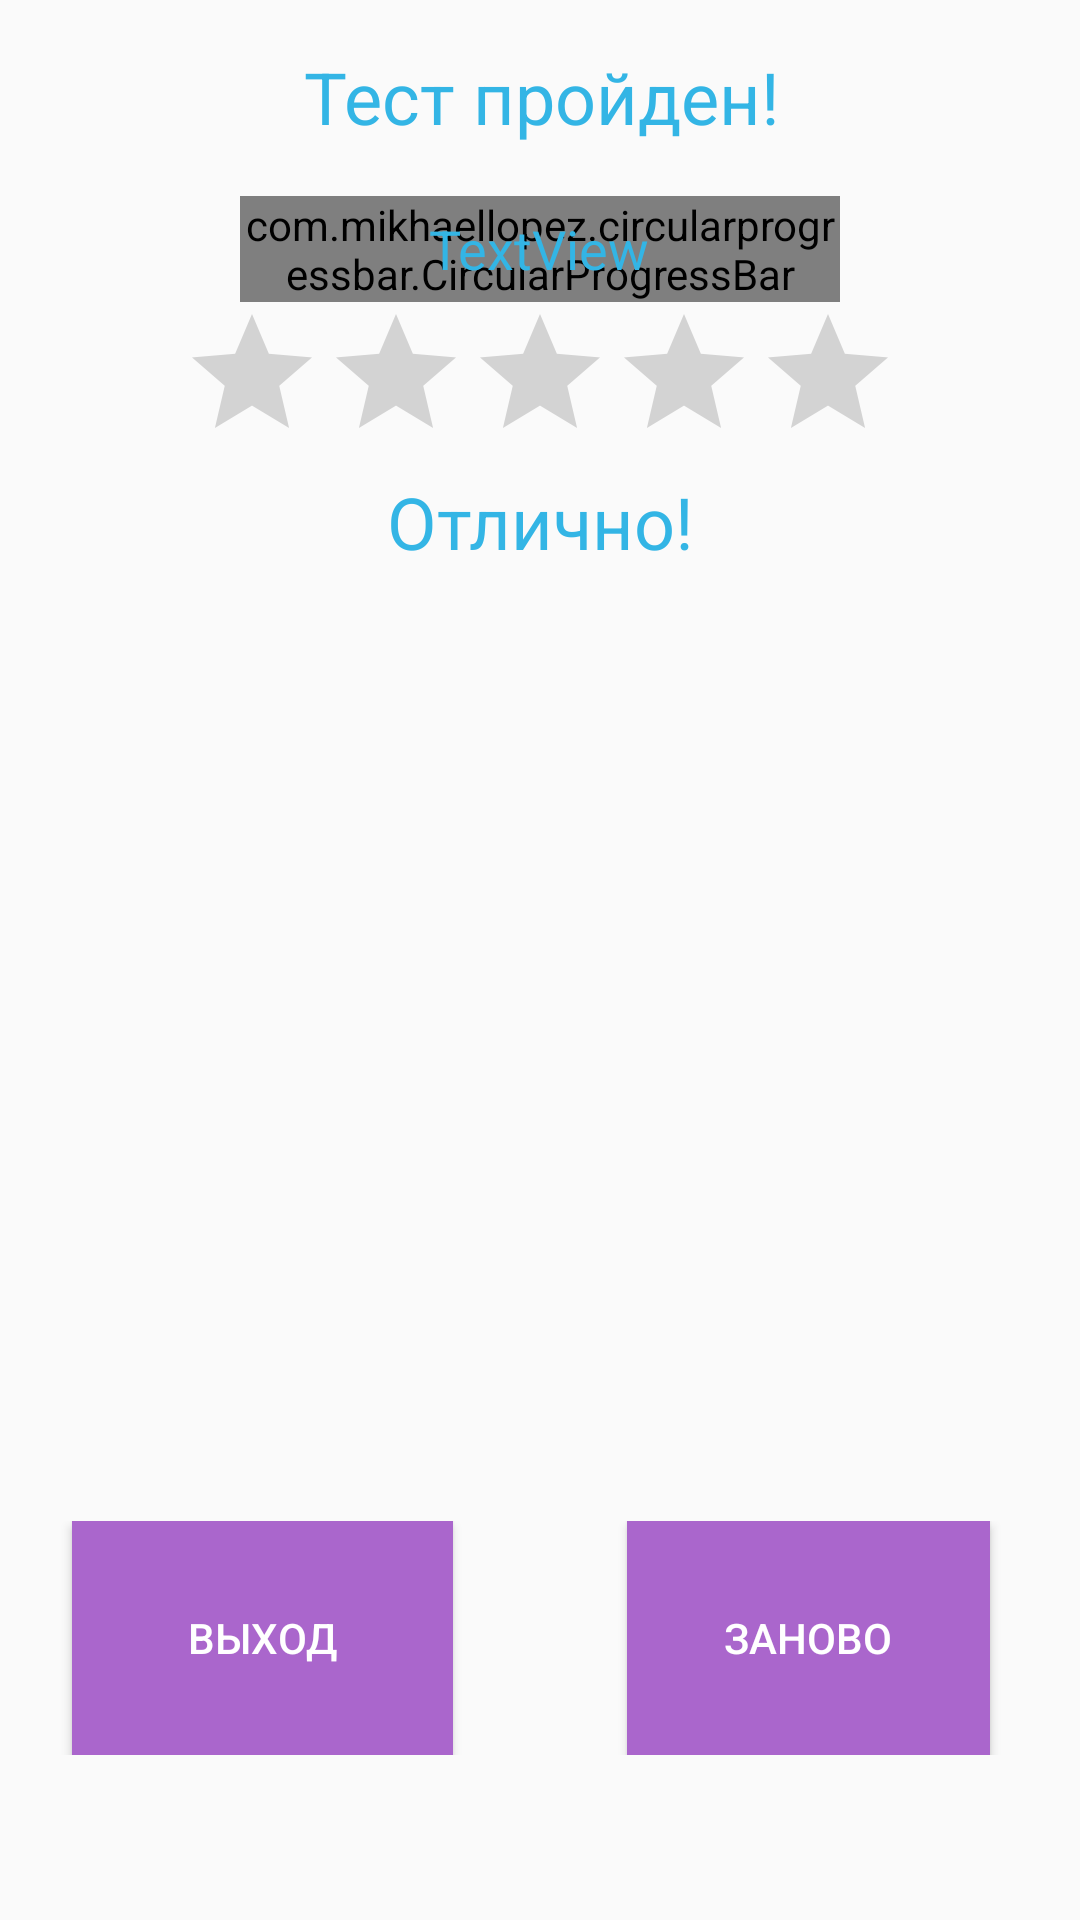

Android layout source for this screen:
<!-- AndroidManifest.xml: application theme AppTheme -->
<!-- res/layout/fragment_results.xml -->
<?xml version="1.0" encoding="utf-8"?>
<RelativeLayout xmlns:android="http://schemas.android.com/apk/res/android"
    xmlns:app="http://schemas.android.com/apk/res-auto"
    xmlns:tools="http://schemas.android.com/tools"
    android:layout_width="wrap_content"
    android:layout_height="wrap_content"
    tools:context=".results">

    

    <LinearLayout
        android:layout_width="match_parent"
        android:layout_height="wrap_content"
        android:layout_alignParentStart="true"
        android:layout_alignParentTop="true"
        android:gravity="top|center"
        android:orientation="vertical">

        <TextView
            android:id="@+id/textView3"
            android:layout_width="match_parent"
            android:layout_height="wrap_content"
            android:layout_alignParentTop="true"
            android:layout_centerHorizontal="true"
            android:layout_marginBottom="17dp"
            android:layout_marginEnd="100dp"
            android:layout_marginLeft="101dp"
            android:layout_marginRight="100dp"
            android:layout_marginStart="101dp"
            android:layout_marginTop="16dp"
            android:text="Тест пройден!"
            android:textColor="@android:color/holo_blue_light"
            android:textSize="24sp"
            app:layout_constraintBottom_toTopOf="@+id/pR"
            app:layout_constraintEnd_toEndOf="parent"
            app:layout_constraintStart_toStartOf="parent"
            app:layout_constraintTop_toTopOf="parent" />

        <RelativeLayout
            android:layout_width="wrap_content"
            android:layout_height="wrap_content">

            <com.mikhaellopez.circularprogressbar.CircularProgressBar
                android:id="@+id/pR"
                android:layout_width="200dp"
                android:layout_height="wrap_content"
                app:background_progressbar_color="#FFCDD2"
                app:background_progressbar_width="5dp"
                app:progressbar_color="#F44336"
                app:progressbar_width="10dp" />

            <TextView
                android:id="@+id/resB"
                android:layout_width="wrap_content"
                android:layout_height="wrap_content"
                android:layout_centerInParent="true"
                android:text="TextView"
                android:textColor="@android:color/holo_blue_light"
                android:textSize="18sp"
                tools:layout_editor_absoluteX="143dp"
                tools:layout_editor_absoluteY="76dp" />

        </RelativeLayout>

        <TableRow
            android:layout_width="wrap_content"
            android:layout_height="wrap_content">

            <RatingBar
                android:id="@+id/raitB"
                android:layout_width="wrap_content"
                android:layout_height="wrap_content"
                android:layout_alignParentBottom="true"
                android:layout_centerHorizontal="true"
                android:layout_marginBottom="0dp"
                android:layout_marginEnd="60dp"
                android:layout_marginLeft="60dp"
                android:layout_marginRight="60dp"
                android:layout_marginStart="60dp"
                android:layout_marginTop="0dp"
                android:isIndicator="true"
                android:numStars="5"
                android:rating="0"
                app:layout_constraintBottom_toTopOf="@+id/adv"
                app:layout_constraintEnd_toEndOf="parent"
                app:layout_constraintStart_toStartOf="parent"
                app:layout_constraintTop_toBottomOf="@+id/pR" />

        </TableRow>

        <TextView
            android:id="@+id/adv"
            android:layout_width="match_parent"
            android:layout_height="wrap_content"
            android:layout_alignParentStart="true"
            android:gravity="center"
            android:text="Отлично!"
            android:textColor="@android:color/holo_blue_light"
            android:textSize="24sp"
            app:layout_constraintBottom_toTopOf="@+id/exit"
            app:layout_constraintEnd_toEndOf="parent"
            app:layout_constraintHorizontal_bias="0.0"
            app:layout_constraintStart_toStartOf="parent"
            app:layout_constraintTop_toBottomOf="@+id/raitB" />

    </LinearLayout>

    <LinearLayout
        android:layout_width="match_parent"
        android:layout_height="wrap_content"
        android:layout_alignParentBottom="true"
        android:layout_alignParentStart="true"
        android:layout_marginBottom="25dp"
        android:orientation="horizontal"
        android:paddingBottom="30dp">

        <Button
            android:id="@+id/exit"
            android:layout_width="136dp"
            android:layout_height="78dp"
            android:layout_alignParentBottom="true"
            android:layout_marginBottom="0dp"
            android:layout_marginEnd="29dp"
            android:layout_marginLeft="0dp"
            android:layout_marginRight="0dp"
            android:layout_marginStart="24dp"
            android:layout_marginTop="0dp"
            android:layout_toEndOf="@+id/textView8"
            android:layout_weight="1"
            android:background="@android:color/holo_purple"
            android:text="Выход"
            android:textColor="@android:color/background_light"
            app:layout_constraintBottom_toBottomOf="parent"
            app:layout_constraintEnd_toEndOf="parent"
            app:layout_constraintStart_toEndOf="@+id/repeat"
            app:layout_constraintTop_toBottomOf="@+id/adv" />

        <Button
            android:id="@+id/repeat"
            android:layout_width="130dp"
            android:layout_height="78dp"
            android:layout_alignTop="@+id/exit"
            android:layout_marginBottom="0dp"
            android:layout_marginEnd="30dp"
            android:layout_marginLeft="0dp"
            android:layout_marginRight="0dp"
            android:layout_marginStart="29dp"
            android:layout_marginTop="0dp"
            android:layout_toStartOf="@+id/textView8"
            android:layout_weight="1"
            android:background="@android:color/holo_purple"
            android:text="Заново"
            android:textColor="@android:color/background_light"
            app:layout_constraintBottom_toBottomOf="parent"
            app:layout_constraintEnd_toStartOf="@+id/exit"
            app:layout_constraintStart_toStartOf="parent"
            app:layout_constraintTop_toBottomOf="@+id/adv" />
    </LinearLayout>

</RelativeLayout>
<!-- resources referenced by this layout -->
<resources>
  <style name="AppTheme" parent="Base.Theme.AppCompat.Light.DarkActionBar">
          
          <item name="colorPrimary">@color/colorPrimary</item>
          <item name="colorPrimaryDark">@color/colorPrimaryDark</item>
          <item name="colorAccent">@color/colorAccent</item>
      </style>
  <!-- not gathered from this repository: default colours our renderer supplied (Android Studio template values) -->
  <color name="colorPrimary">#FF6200EE</color>
  <color name="colorPrimaryDark">#FF3700B3</color>
  <color name="colorAccent">#FF03DAC5</color>
</resources>
